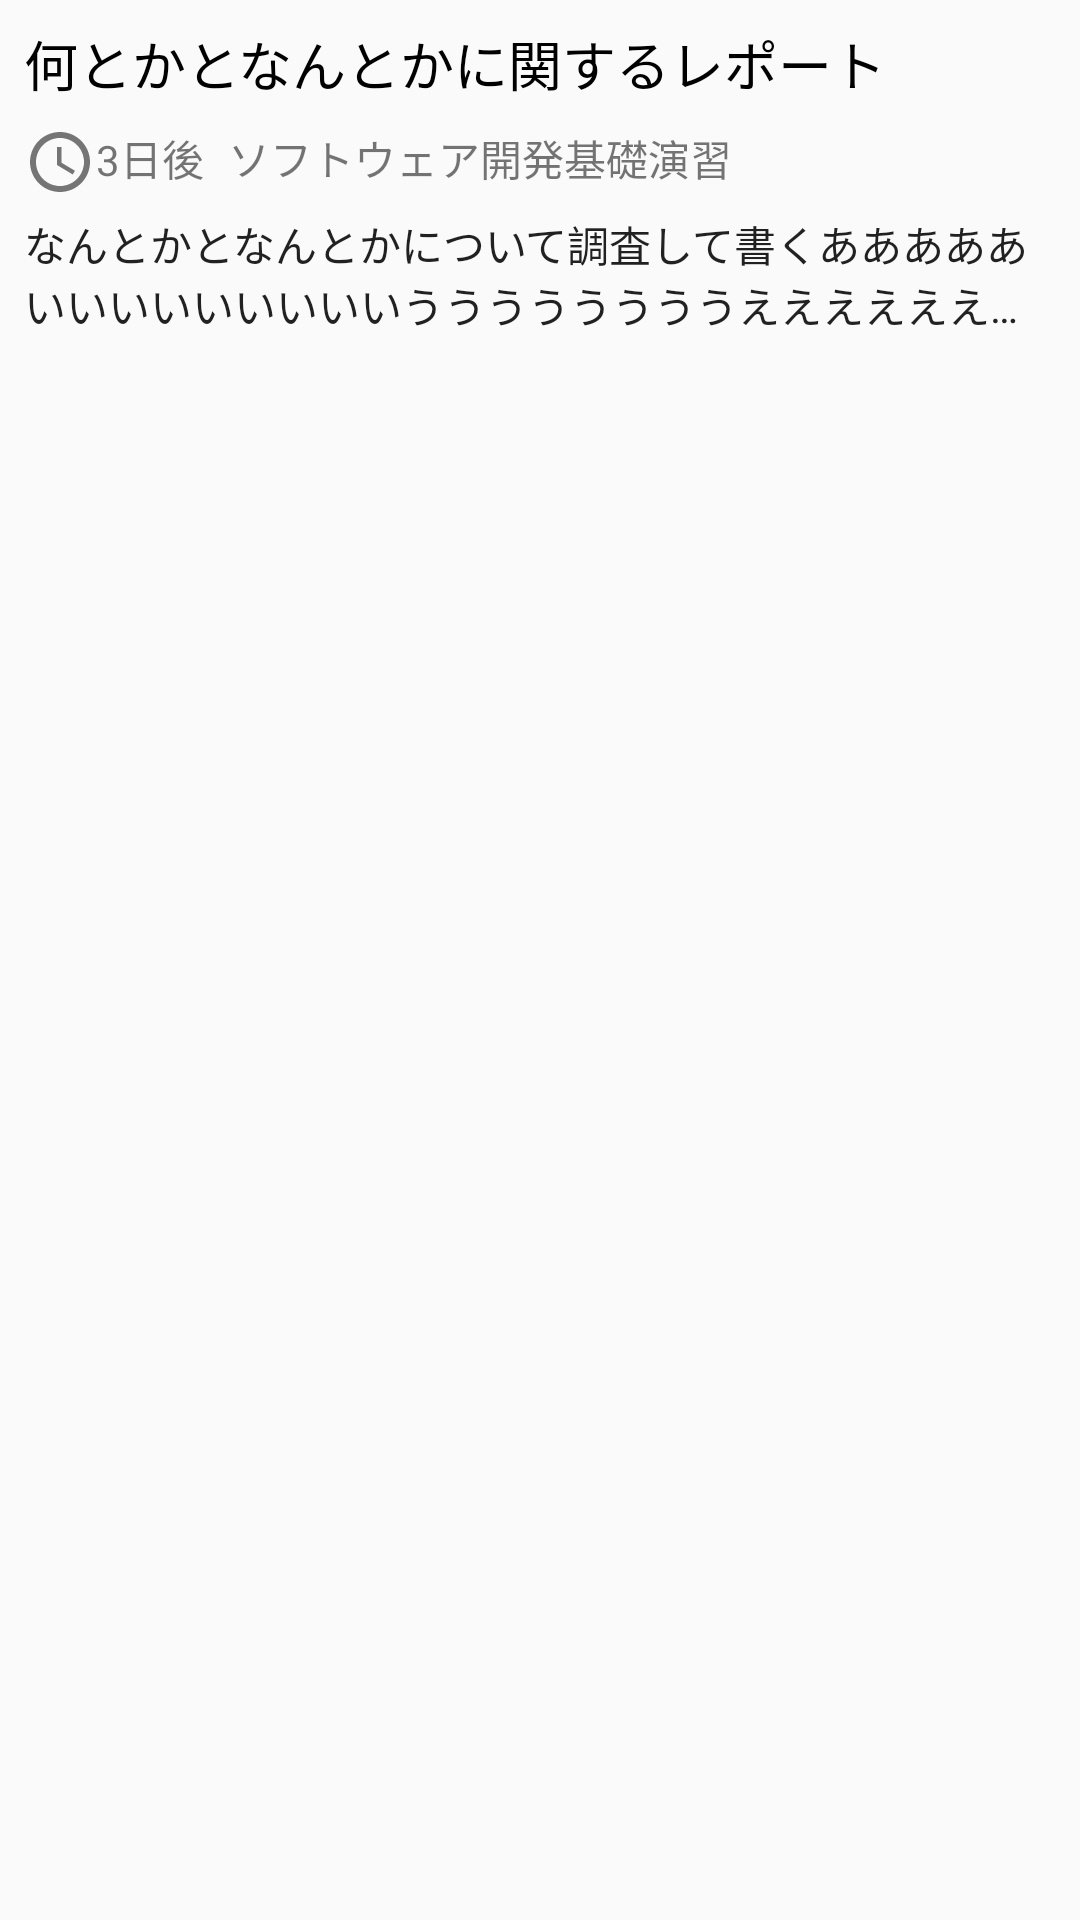

Android layout source for this screen:
<!-- AndroidManifest.xml: application theme Theme.AppCompat.Light.NoActionBar -->
<!-- res/layout/todo_layout.xml -->
<?xml version="1.0" encoding="utf-8"?>
<android.support.constraint.ConstraintLayout xmlns:android="http://schemas.android.com/apk/res/android"
                                             xmlns:app="http://schemas.android.com/apk/res-auto"
                                             xmlns:tools="http://schemas.android.com/tools"
                                             android:layout_width="match_parent"
                                             android:layout_height="match_parent">

  <TextView
    android:id="@+id/taskNameLabel"
    android:layout_width="0dp"
    android:layout_height="wrap_content"
    android:layout_marginEnd="8dp"
    android:layout_marginLeft="8dp"
    android:layout_marginRight="8dp"
    android:layout_marginStart="8dp"
    android:layout_marginTop="8dp"
    android:singleLine="true"
    android:text="何とかとなんとかに関するレポート"
    android:textAppearance="@style/TextAppearance.AppCompat.Medium"
    android:textColor="@android:color/black"
    app:layout_constraintEnd_toEndOf="parent"
    app:layout_constraintHorizontal_bias="0.0"
    app:layout_constraintStart_toStartOf="parent"
    app:layout_constraintTop_toTopOf="parent"/>

  <TextView
    android:id="@+id/lectureLabel"
    android:layout_width="0dp"
    android:layout_height="wrap_content"
    android:layout_marginEnd="8dp"
    android:layout_marginLeft="8dp"
    android:layout_marginRight="8dp"
    android:layout_marginStart="8dp"
    android:layout_marginTop="8dp"
    android:singleLine="true"
    android:text="ソフトウェア開発基礎演習"
    app:layout_constraintBottom_toBottomOf="@+id/deadlineLabel"
    app:layout_constraintEnd_toEndOf="parent"
    app:layout_constraintStart_toEndOf="@+id/deadlineLabel"
    app:layout_constraintTop_toTopOf="@+id/deadlineLabel"
    app:layout_constraintVertical_bias="1.0"/>

  <TextView
    android:id="@+id/deadlineLabel"
    android:layout_width="wrap_content"
    android:layout_height="wrap_content"
    android:layout_marginTop="8dp"
    android:text="3日後"
    app:layout_constraintStart_toEndOf="@+id/imageView"
    app:layout_constraintTop_toBottomOf="@+id/taskNameLabel"/>

  <TextView
    android:id="@+id/taskDetailLabel"
    android:layout_width="0dp"
    android:layout_height="wrap_content"
    android:layout_marginEnd="8dp"
    android:layout_marginLeft="8dp"
    android:layout_marginRight="8dp"
    android:layout_marginStart="8dp"
    android:layout_marginTop="8dp"
    android:ellipsize="end"
    android:lines="2"
    android:text="なんとかとなんとかについて調査して書くあああああいいいいいいいいいううううううううえええええええええ"
    android:textAppearance="@style/TextAppearance.AppCompat"
    app:layout_constraintEnd_toEndOf="parent"
    app:layout_constraintHorizontal_bias="0.0"
    app:layout_constraintStart_toStartOf="parent"
    app:layout_constraintTop_toBottomOf="@+id/deadlineLabel"/>

  <ImageView
    android:id="@+id/imageView"
    android:layout_width="wrap_content"
    android:layout_height="wrap_content"
    android:layout_marginLeft="8dp"
    android:layout_marginStart="8dp"
    android:layout_marginTop="8dp"
    app:layout_constraintBottom_toBottomOf="@+id/deadlineLabel"
    app:layout_constraintStart_toStartOf="parent"
    app:layout_constraintTop_toTopOf="@+id/deadlineLabel"
    app:layout_constraintVertical_bias="0.75"
    app:srcCompat="@drawable/ic_access_time_black_24dp"/>
</android.support.constraint.ConstraintLayout>
<!-- resources referenced by this layout -->
<resources>
  <!-- drawable ic_access_time_black_24dp (drawable) -->
  <vector xmlns:android="http://schemas.android.com/apk/res/android"
          android:width="24dp"
          android:height="24dp"
          android:viewportWidth="24.0"
          android:viewportHeight="24.0">
    <path
      android:fillColor="#FF757575"
      android:pathData="M11.99,2C6.47,2 2,6.48 2,12s4.47,10 9.99,10C17.52,22 22,17.52 22,12S17.52,2 11.99,2zM12,20c-4.42,0 -8,-3.58 -8,-8s3.58,-8 8,-8 8,3.58 8,8 -3.58,8 -8,8zM12.5,7H11v6l5.25,3.15 0.75,-1.23 -4.5,-2.67z"/>
  </vector>
</resources>
